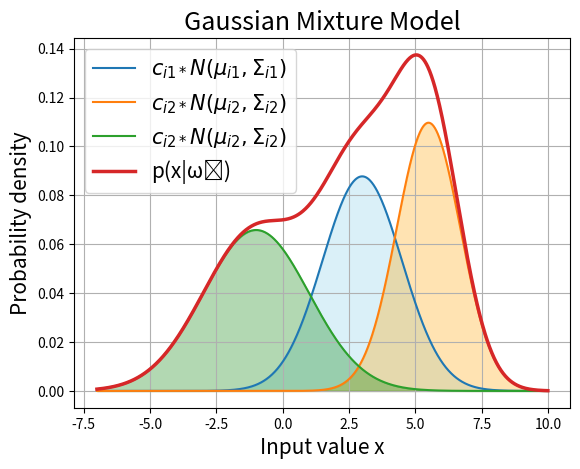

The matplotlib source for this figure:
import numpy as np
import matplotlib.pyplot as plt

mu_1, var_1, w_1 = 3, 1.5, 0.33
mu_2, var_2, w_2= 5.5, 1.2, 0.33
mu_3, var_3, w_3 = -1, 2, 0.33

def gaussian(x, mu, sigma):
    return 1 / (sigma * np.sqrt(2 * np.pi)) * np.exp(-0.5 * ((x - mu) / sigma) ** 2)

# Generate x values
x = np.linspace(-7, 10, 1000)

g_1 = w_1*gaussian(x, mu_1, var_1)
g_2 = w_2*gaussian(x, mu_2, var_2)
g_3 = w_3*gaussian(x, mu_3, var_3)
gmm = g_1 + g_2 + g_3


# Plot the Gaussian function
plt.plot(x, g_1, label="$c_{i1*}N(\\mu_{i1}, \\Sigma_{i1})$")
plt.fill_between(x, g_1, color='skyblue', alpha=0.3)
plt.plot(x, g_2, label="$c_{i2*}N(\\mu_{i2}, \\Sigma_{i2})$")
plt.fill_between(x, g_2, color='orange', alpha=0.3)
plt.plot(x, g_3, label="$c_{i2*}N(\\mu_{i2}, \\Sigma_{i2})$")
plt.fill_between(x, g_3, color='green', alpha=0.3)
plt.plot(x, gmm, label="p(x|ωᵢ)", linewidth=2.5)

plt.title('Gaussian Mixture Model', fontsize=18)
plt.xlabel('Input value x', fontsize=15)
plt.ylabel('Probability density', fontsize=15)
plt.grid()
plt.legend(fontsize = 15)
plt.show()
